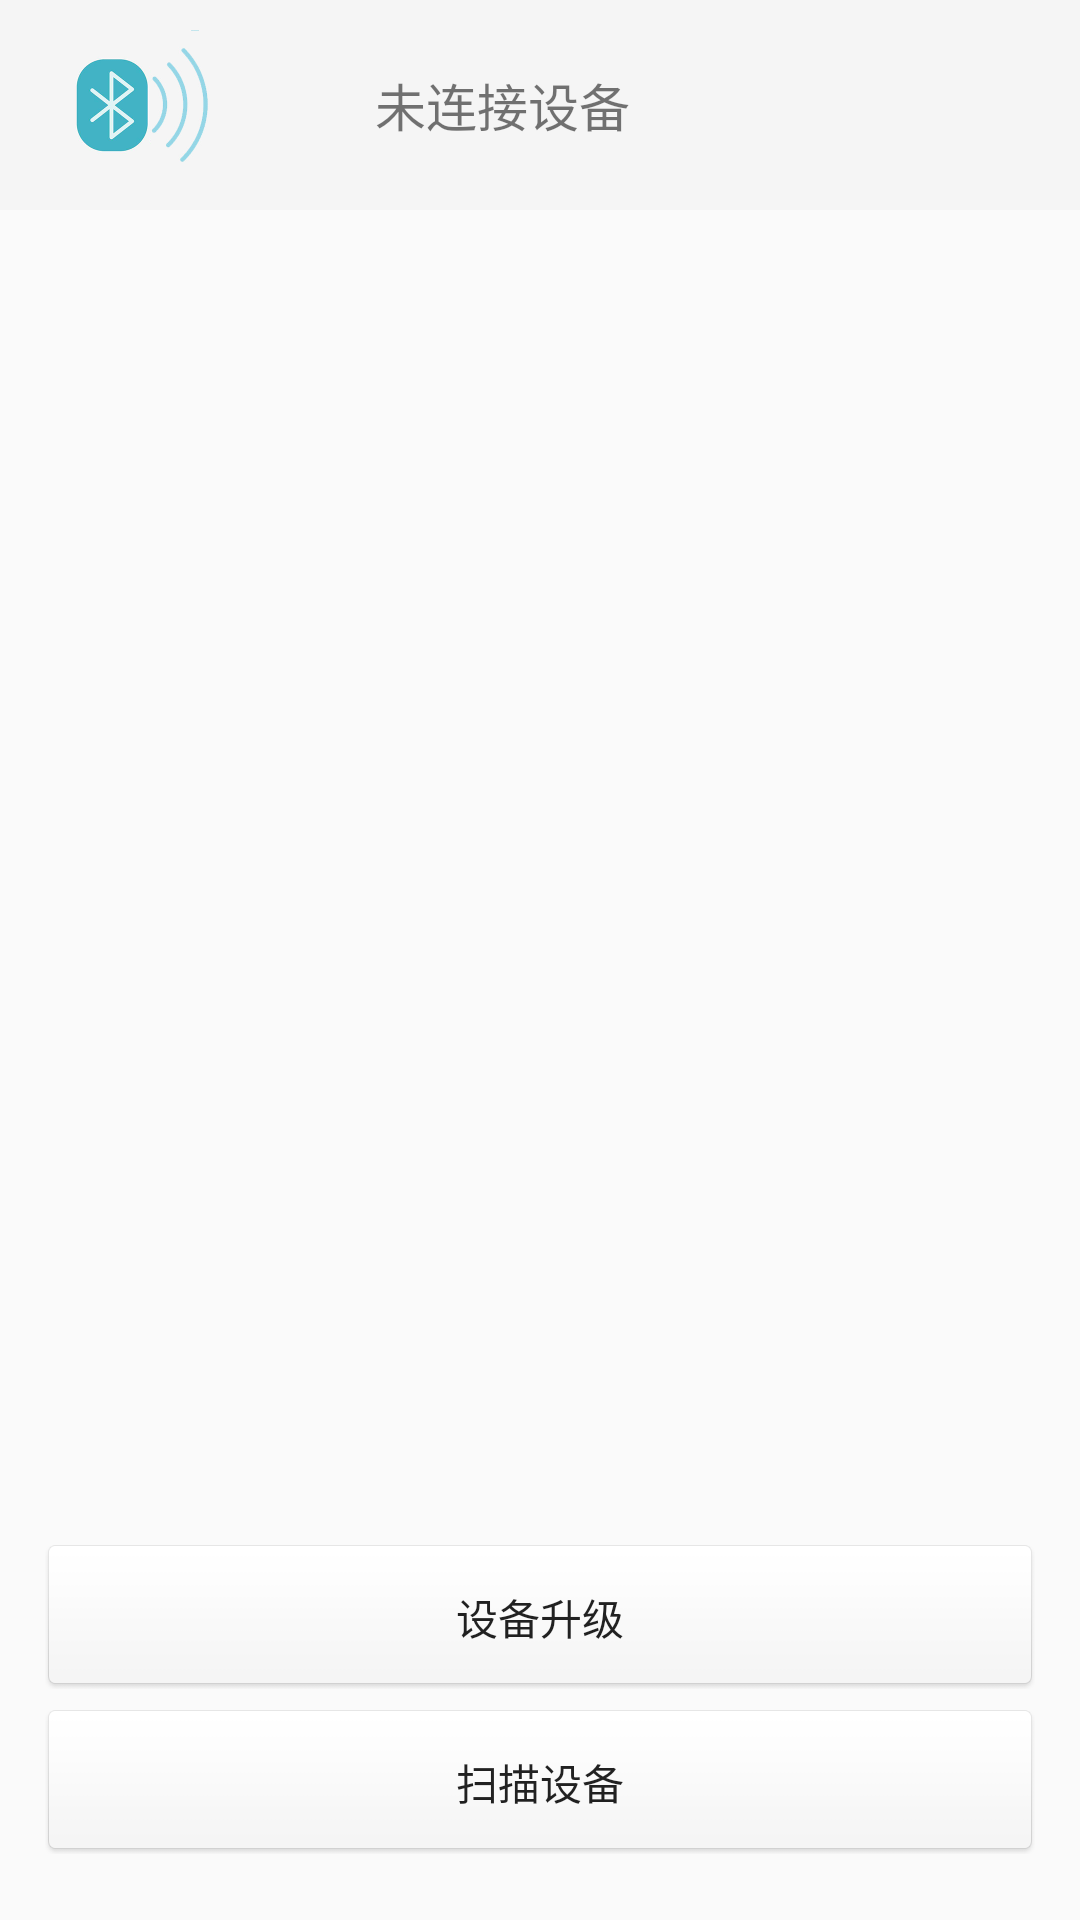

Produce the Android XML layout that renders to this screen, including the resource entries it uses.
<!-- AndroidManifest.xml: application theme AppTheme -->
<!-- res/layout/activity_ble_connect.xml -->
<LinearLayout xmlns:android="http://schemas.android.com/apk/res/android"
    xmlns:tools="http://schemas.android.com/tools"
    android:orientation="vertical"
    android:layout_width="fill_parent"
    android:layout_height="fill_parent">

    <LinearLayout
        android:layout_width="fill_parent"
        android:layout_height="wrap_content"
        android:background="#f5f5f5"
        android:paddingTop="10dp"
        android:paddingLeft="25dp"
        android:paddingRight="30dp"
        android:gravity="center_vertical"
        android:paddingBottom="10dp"
        android:orientation="horizontal">

        <ImageView
            android:layout_width="50dp"
            android:layout_height="50dp"
            android:src="@drawable/bluetooth_bg" />

        <TextView
            android:layout_marginLeft="50dp"
            android:id="@+id/statusText"
            android:layout_width="wrap_content"
            android:layout_height="wrap_content"
            android:layout_centerHorizontal="true"
            android:text="@string/connect_status_uncon"
            android:textSize="17sp" />
    </LinearLayout>
    <ListView
        android:id="@+id/listview"
        android:layout_width="match_parent"
        android:layout_height="match_parent"
        android:layout_weight="1"
        android:divider="@null"
        android:dividerHeight="0px"
        />

    <LinearLayout
        android:layout_width="fill_parent"
        android:layout_height="wrap_content"
        android:padding="15dp"
        android:orientation="vertical">
            <Button
                android:id="@+id/deviceUpdate"
                android:layout_marginBottom="7dp"
                android:layout_width="match_parent"
                android:layout_height="wrap_content"
                android:text="@string/device_update"
                android:visibility="visible" />

            <Button
                android:id="@+id/deviceSync"
                android:layout_marginBottom="7dp"
                android:layout_width="match_parent"
                android:layout_height="wrap_content"
                android:text="@string/sync_button"
                android:visibility="gone" />

            <Button
                android:id="@+id/scanBut"
                android:layout_marginBottom="7dp"
                android:layout_width="match_parent"
                android:layout_height="wrap_content"
                android:text="@string/scan_button" />

            <Button
                android:id="@+id/disconnectBut"
                android:layout_marginBottom="7dp"
                android:layout_width="match_parent"
                android:layout_height="wrap_content"
                android:text="@string/uncon_device_button"
                android:visibility="gone" />
    </LinearLayout>
</LinearLayout>
<!-- resources referenced by this layout -->
<resources>
  <!-- drawable bluetooth_bg: png bitmap (drawable-xxhdpi, 50474 bytes) -->
  <string name="connect_status_uncon">未连接设备</string>
  <string name="device_update">设备升级</string>
  <string name="scan_button">扫描设备</string>
  <string name="sync_button">同步笔记</string>
  <string name="uncon_device_button">断开设备</string>
  <style name="AppTheme" parent="Theme.AppCompat.Light">
          
          <item name="colorPrimary">@color/colorPrimary</item>
          <item name="colorPrimaryDark">@color/colorPrimaryDark</item>
          <item name="colorAccent">@color/colorAccent</item>
          <item name="actionBarStyle">@style/AppThemeActionBar</item>
          <item name="buttonStyle">@style/AppThemeButtonStyle</item>
          <item name="android:windowLightStatusBar">true</item>
          
          <item name="homeAsUpIndicator">@drawable/toolbar_back_black</item>
      </style>
  <color name="colorPrimary">#ffffff</color>
  <color name="colorPrimaryDark">#ffffff</color>
  <color name="colorAccent">#40b3f4</color>
  <style name="AppThemeActionBar" parent="ThemeOverlay.AppCompat.ActionBar">
          <item name="background">@drawable/toolbar_back_bg</item>
          <item name="android:titleTextColor">@color/titleTextColor</item>
          <item name="android:elevation">4dp</item>
      </style>
  <style name="AppThemeButtonStyle">
          <item name="android:background">@drawable/btn_bg</item>
          <item name="android:textAppearance">?android:attr/textAppearanceButton</item>
          <item name="android:minHeight">48dip</item>
          <item name="android:minWidth">88dip</item>
          <item name="android:focusable">true</item>
          <item name="android:clickable">true</item>
          <item name="android:gravity">center_vertical|center_horizontal</item>
      </style>
  <!-- drawable toolbar_back_black: png bitmap (drawable-xxhdpi, 459 bytes) -->
  <!-- drawable toolbar_back_bg (drawable) -->
  <?xml version="1.0" encoding="utf-8"?>
  <layer-list xmlns:android="http://schemas.android.com/apk/res/android">
      <item android:drawable="@color/colorPrimary"></item>
      <item android:drawable="@drawable/ic_logo" android:width="160dp" android:height="50dp" android:left="55dp" android:gravity="center_vertical"></item>
  </layer-list>
  <color name="titleTextColor">#bb000000</color>
  <!-- drawable btn_bg (drawable) -->
  <?xml version="1.0" encoding="utf-8"?>
  <selector xmlns:android="http://schemas.android.com/apk/res/android">
      <item android:state_pressed="true" android:drawable="@drawable/pressbutton"/>
      <item android:state_pressed="false" android:drawable="@drawable/unpressbutton"/>
  </selector>
  <!-- drawable ic_logo: vector/xml drawable (drawable, 26637 chars, omitted) -->
</resources>
